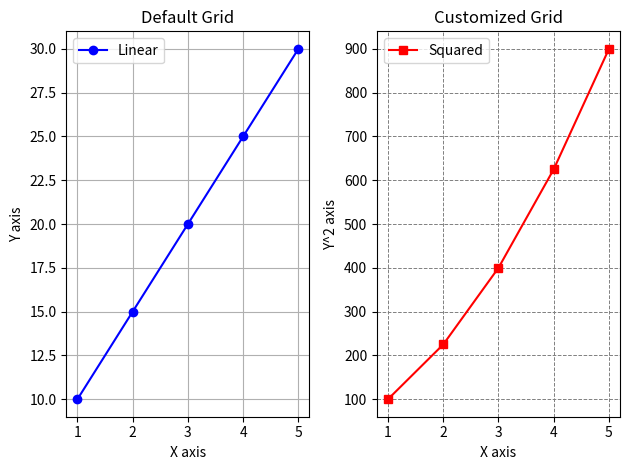

This chart was generated by the following Python code:
# 1. Importing matplotlib library
import matplotlib.pyplot as plt

# 2. Data for plotting
x = [1, 2, 3, 4, 5]
y = [10, 15, 20, 25, 30]

# 3. Create a figure with 1 row and 2 columns of subplots

# First subplot: basic line plot with default grid
plt.subplot(1, 2, 1)  # 1 row, 2 columns, first subplot
plt.plot(x, y, marker='o', color='blue', label='Linear')
plt.title("Default Grid")
plt.xlabel("X axis")
plt.ylabel("Y axis")
plt.grid(True)  # Show default grid
plt.legend()

# Second subplot: squared values with customized grid
plt.subplot(1, 2, 2)  # 1 row, 2 columns, second subplot
plt.plot(x, [i**2 for i in y], marker='s', color='red', label='Squared')
plt.title("Customized Grid")
plt.xlabel("X axis")
plt.ylabel("Y^2 axis")
plt.grid(color='gray', linestyle='--', linewidth=0.7)  # Custom grid
plt.legend()

# 4. Adjust layout to prevent overlap
plt.tight_layout()

# 5. Display the figure
plt.show()

# Extra exploration:
# Try changing grid parameters like:
# color='green', linestyle='-.', linewidth=1, alpha=0.5
# See how the grid appearance changes!
